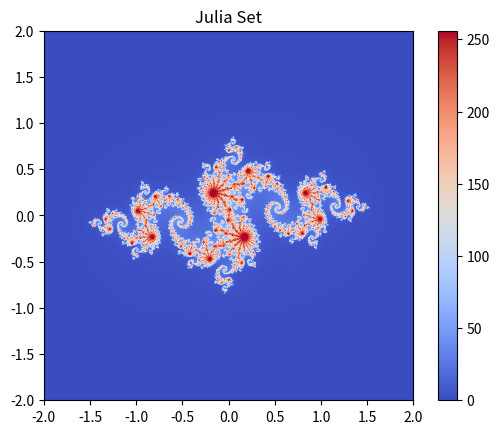

This figure's Python source: (Note: this script raises an exception after producing the figure.)
import numpy as np
import matplotlib.pyplot as plt
import os
output_dir="../Fractal_Shapes"
def julia(c, max_iter):
    def func(z):
        for i in range(max_iter):
            z = z*z + c
            if abs(z) > 2:
                return i
        return max_iter
    return func

def generate_julia_set(c, xmin, xmax, ymin, ymax, width, height, max_iter=256):
    r1 = np.linspace(xmin, xmax, width)
    r2 = np.linspace(ymin, ymax, height)
    julia_image = np.zeros((height, width))
    func = julia(c, max_iter)
    for i in range(width):
        for j in range(height):
            z = complex(r1[i], r2[j])
            julia_image[j, i] = func(z)
    return julia_image

# Generate and save the Julia set image
c = complex(-0.8, 0.156)
julia_img = generate_julia_set(c, -2.0, 2.0, -2.0, 2.0, 800, 800)
plt.imshow(julia_img, cmap='coolwarm', extent=(-2, 2, -2, 2))
plt.colorbar()
plt.title('Julia Set')
plt.savefig(os.path.join(output_dir, 'Julia.png'))
plt.close()

